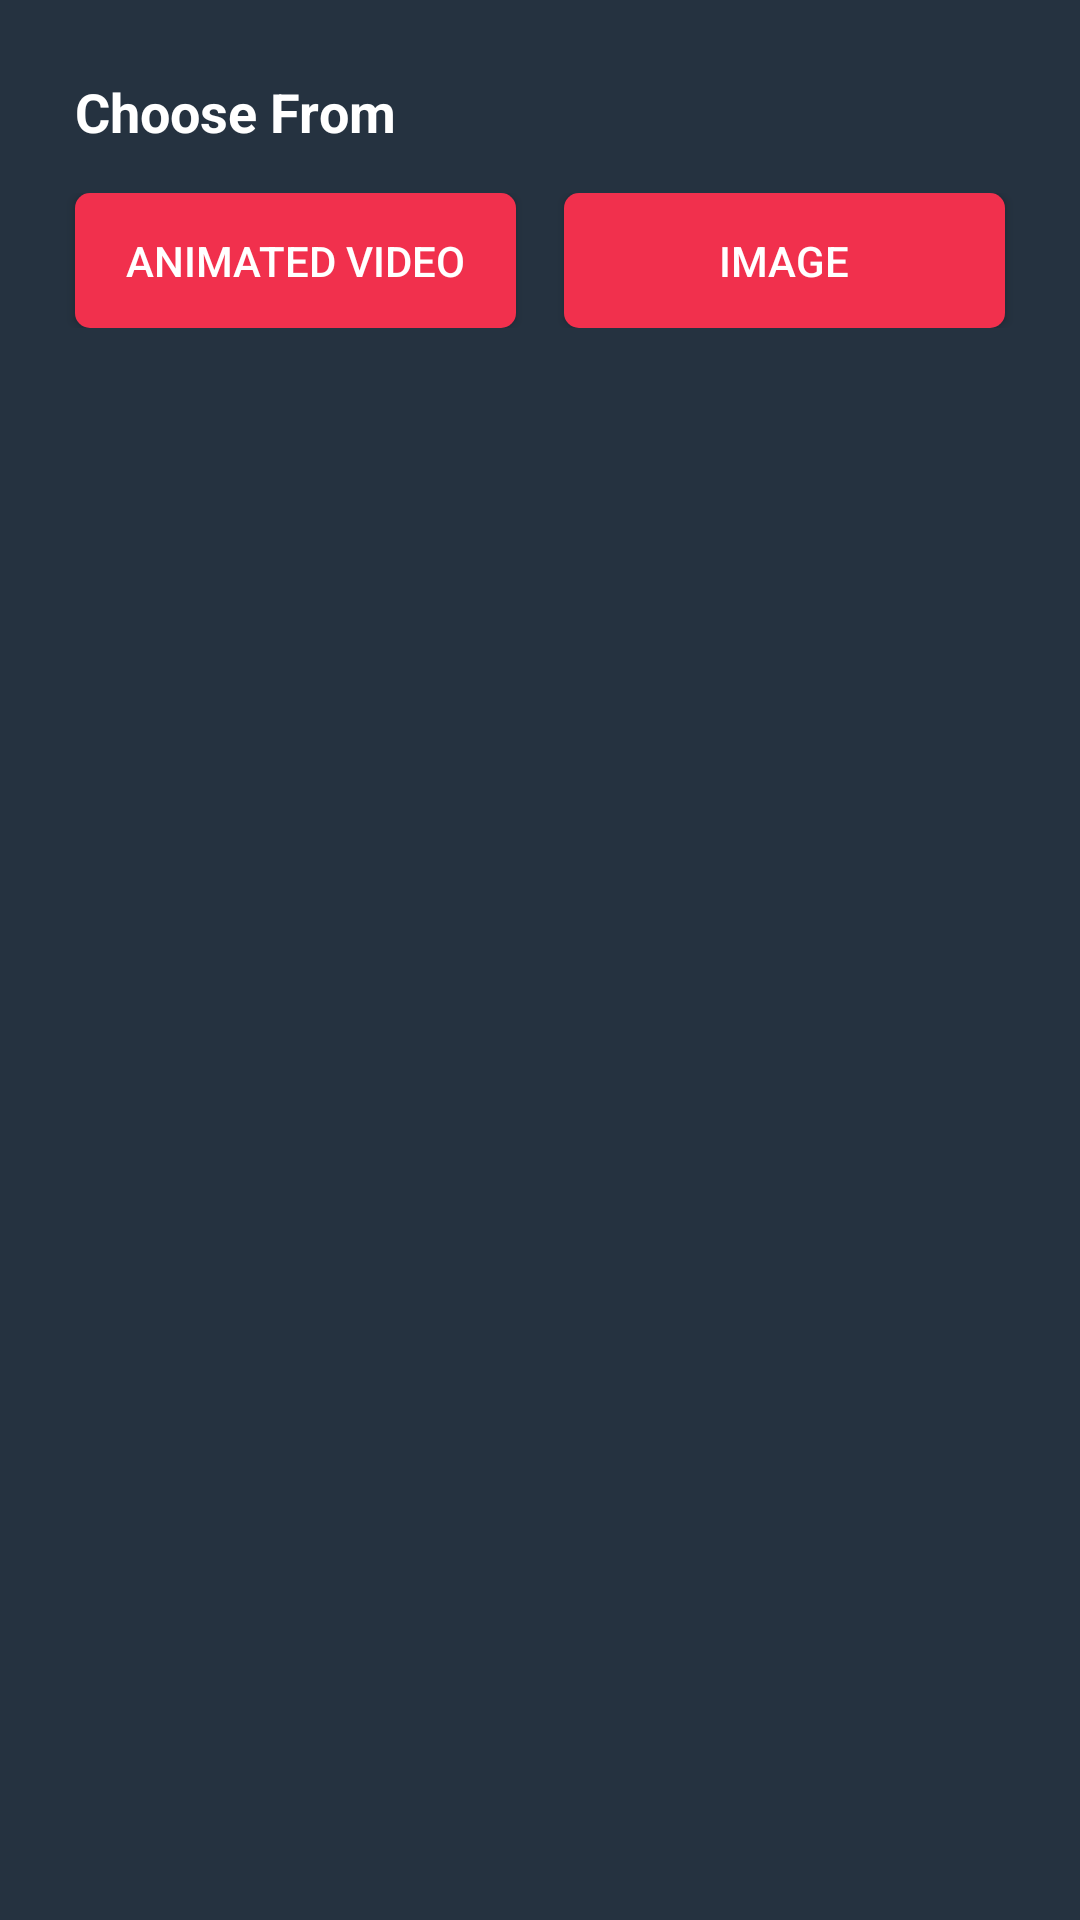

Layout XML and referenced resources for this Android screen:
<!-- AndroidManifest.xml: application theme Theme.FancyIntroVideoMaker -->
<!-- res/layout/layout_bg_chooser.xml -->
<?xml version="1.0" encoding="utf-8"?>
<LinearLayout xmlns:android="http://schemas.android.com/apk/res/android"
    android:layout_width="match_parent"
    android:layout_height="wrap_content"
    android:background="@color/background"
    android:orientation="vertical"
    android:padding="10dp">

    <TextView
        android:layout_width="match_parent"
        android:layout_height="wrap_content"
        android:padding="15dp"
        android:text="Choose From"
        android:textColor="@color/white"
        android:textSize="18sp"
        android:textStyle="bold" />

    <LinearLayout
        android:layout_width="match_parent"
        android:layout_height="wrap_content"
        android:layout_marginBottom="10dp"
        android:orientation="horizontal">

        <androidx.appcompat.widget.AppCompatButton
            android:id="@+id/btnAnimatedVideo"
            android:layout_width="0dp"
            android:layout_height="45dp"
            android:layout_marginLeft="15dp"
            android:layout_marginRight="8dp"
            android:layout_weight="1"
            android:background="@drawable/round_btn"
            android:foreground="?attr/selectableItemBackground"
            android:text="Animated Video"
            android:textColor="@color/white" />

        <androidx.appcompat.widget.AppCompatButton
            android:id="@+id/btnImage"
            android:layout_width="0dp"
            android:layout_height="45dp"
            android:layout_marginLeft="8dp"
            android:layout_marginRight="15dp"
            android:layout_weight="1"
            android:background="@drawable/round_btn"
            android:foreground="?attr/selectableItemBackground"
            android:text="Image"
            android:textColor="@color/white" />

    </LinearLayout>

</LinearLayout>
<!-- resources referenced by this layout -->
<resources>
  <color name="background">#253240</color>
  <color name="white">#FFFFFFFF</color>
  <!-- drawable round_btn (drawable) -->
  <?xml version="1.0" encoding="utf-8"?>
  <shape xmlns:android="http://schemas.android.com/apk/res/android"
      android:shape="rectangle">
      <solid android:color="@color/btn" />
      <corners android:radius="5dp" />
  </shape>
  <style name="Theme.FancyIntroVideoMaker" parent="Theme.MaterialComponents.DayNight.NoActionBar">
          
          <item name="colorPrimary">@color/purple_500</item>
          <item name="colorPrimaryVariant">@color/purple_700</item>
          <item name="colorOnPrimary">@color/white</item>
          
          <item name="colorSecondary">@color/teal_200</item>
          <item name="colorSecondaryVariant">@color/teal_700</item>
          <item name="colorOnSecondary">@color/white</item>
          
          <item name="android:statusBarColor" tools:targetApi="l">?attr/colorPrimaryVariant</item>
          
      </style>
  <color name="btn">#F1304D</color>
  <color name="purple_500">#FF6200EE</color>
  <color name="purple_700">#111A1E</color>
  <color name="teal_200">@color/btn</color>
  <color name="teal_700">#FF018786</color>
</resources>
